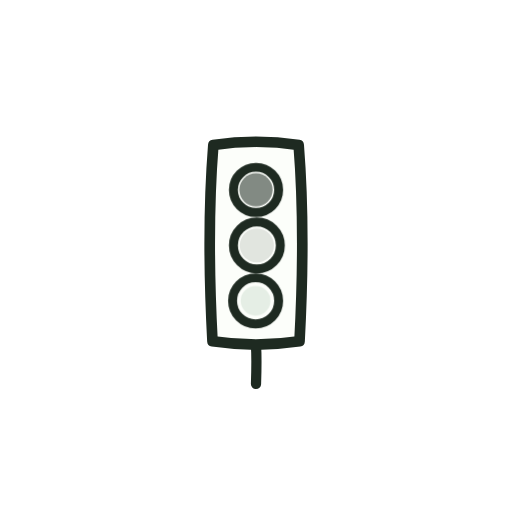
t = 0.00 s
t = 0.58 s: frame unchanged from t = 0.00 s, image omitted
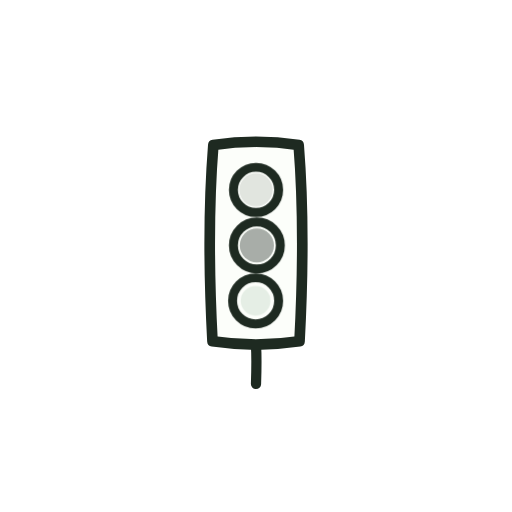
t = 1.42 s
t = 1.93 s: frame unchanged from t = 1.42 s, image omitted
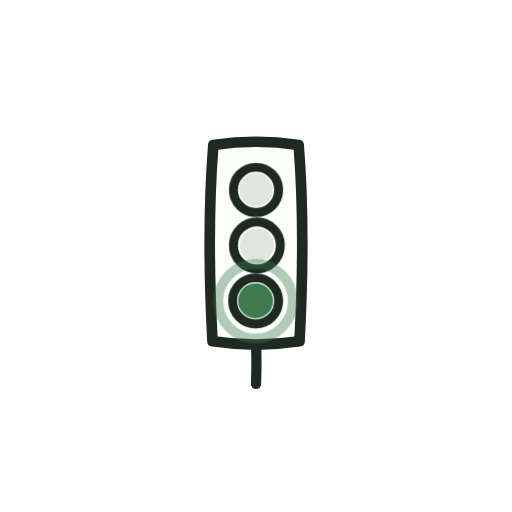
t = 2.63 s
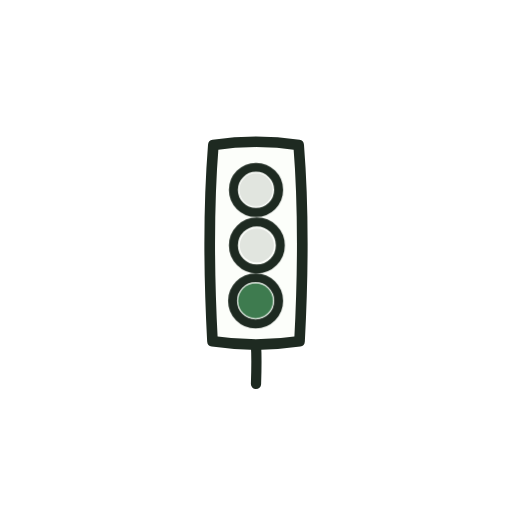
t = 3.24 s

The animated SVG that drew these frames (rendered in a browser with its animation timeline set to each time). Animation: 5 CSS @keyframes rules; one cycle of 3.90 s, repeats indefinitely.

<svg xmlns="http://www.w3.org/2000/svg" viewBox="0 0 120 120" width="120" height="120" role="img" aria-label="Waiting for green">
  <style>
    .tl-ink { stroke: var(--bello-ink, #1E2A21); fill: none; stroke-linecap: round; }
    .tl-red { fill: var(--bello-ink, #1E2A21); opacity: 0; animation: tl-red 3.9s linear infinite; }
    @keyframes tl-red { 0%, 29.9% { opacity: .55; } 30%, 100% { opacity: .12; } }
    .tl-amber { fill: var(--bello-ink, #1E2A21); animation: tl-amber 3.9s linear infinite; }
    @keyframes tl-amber { 0%, 29.9% { opacity: .12; } 30%, 55.9% { opacity: .38; } 56%, 100% { opacity: .12; } }
    .tl-green { fill: var(--bello-accent, #3E7B4F); transform-box: fill-box; transform-origin: 50% 50%; animation: tl-green 3.9s cubic-bezier(.4,.05,.35,1.2) infinite; }
    @keyframes tl-green {
      0%, 55.9% { opacity: .12; transform: scale(.85); }
      60%       { opacity: 1; transform: scale(1.2); }
      64%, 100% { opacity: 1; transform: scale(1); }
    }
    .tl-ring { stroke: var(--bello-accent, #3E7B4F); fill: none; stroke-width: 2;
               transform-origin: 60px 70px; animation: tl-ring 3.9s ease-out infinite; }
    @keyframes tl-ring {
      0%, 57%   { transform: scale(.5); opacity: 0; }
      63%       { opacity: .7; }
      78%, 100% { transform: scale(1.45); opacity: 0; }
    }
    .tl-fade { animation: tl-fade 3.9s linear infinite; }
    @keyframes tl-fade { 0%, 88% { opacity: 1; } 96%, 99.9% { opacity: 0; } 100% { opacity: 1; } }
    @media (prefers-reduced-motion: reduce) {
      .tl-red, .tl-amber, .tl-green, .tl-ring, .tl-fade { animation: none; }
      .tl-red, .tl-amber { opacity: .12; }
      .tl-green { opacity: 1; transform: none; }
      .tl-ring { opacity: 0; }
    }
  </style>
  <path class="tl-ink" stroke-width="2.4" d="M60 81 C60.2 84 60.1 87 60 90"/>
  <path fill="var(--bello-paper, #FCFEFA)" stroke="var(--bello-ink, #1E2A21)" stroke-width="2.5" stroke-linejoin="round"
        d="M50 34 C56.5 33 63.5 33 70 34 C71.2 49 71 65 70.2 80 C63.5 81 56.5 81 49.8 80 C49 65 48.8 49 50 34 Z"/>
  <g class="tl-fade">
    <circle class="tl-ink" stroke-width="2.1" cx="60" cy="44.5" r="5.3"/>
    <circle class="tl-ink" stroke-width="2.1" cx="60.2" cy="57.5" r="5.5"/>
    <circle class="tl-ink" stroke-width="2.1" cx="59.9" cy="70.5" r="5.4"/>
    <circle class="tl-red" cx="60" cy="44.5" r="3.9"/>
    <circle class="tl-amber" cx="60.2" cy="57.5" r="4"/>
    <circle class="tl-green" cx="59.9" cy="70.5" r="4.1"/>
    <circle class="tl-ring" cx="59.9" cy="70.5" r="7.6"/>
  </g>
</svg>
